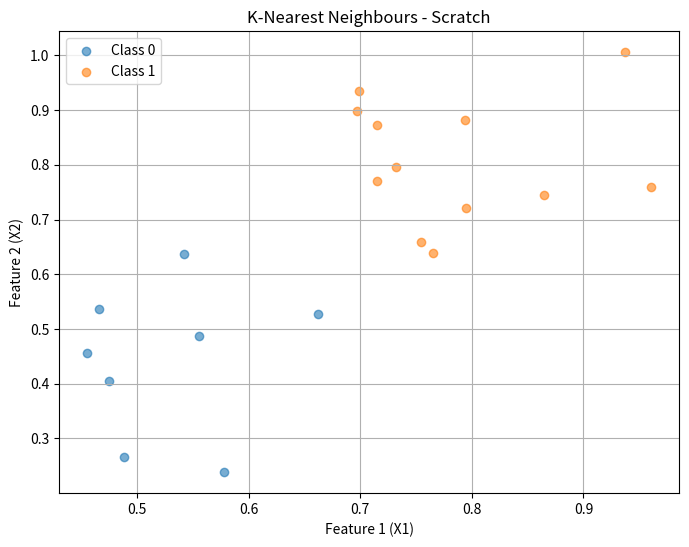

Recreate this plot in Python.
"""
K-Nearest Neighbours from scratch

Uses in classification and regression problems (like credit ratings, handwriting recognition, etc.)

NOTE: for this one, I used ChatGPT to generate the base code, then I modified it to fit my needs.

[redacted]
"""

import numpy as np
from collections import Counter  # for majority voting
import matplotlib.pyplot as plt

def euclidean_distance(X, x_test):
    """
    Computes Euclidean distance between each row in X and x_test.

    Parameters:
    - X: Training data features, shape (n_samples, n_features)
    - x_test: Test data point, shape (n_features,)

    Returns:
    - distances: Array of distances, shape (n_samples,)
    """
    return np.sqrt(np.sum((X - x_test) ** 2, axis=1))

def manhattan_distance(X, x_test):
    """
    Computes Manhattan distance between each row in X and x_test.

    Parameters:
    - X: Training data features, shape (n_samples, n_features)
    - x_test: Test data point, shape (n_features,)

    Returns:
    - distances: Array of distances, shape (n_samples,)
    """
    return np.sum(np.abs(X - x_test), axis=1)

def minkowski_distance(X, x_test, p=2):
    """
    Computes Minkowski distance between each row in X and x_test.

    Parameters:
    - X: Training data features, shape (n_samples, n_features)
    - x_test: Test data point, shape (n_features,)
    - p: Order of the norm

    Returns:
    - distances: Array of distances, shape (n_samples,)
    """
    return np.sum(np.abs(X - x_test) ** p, axis=1) ** (1/p)

def cosine_similarity(X, x_test):
    """
    Computes Cosine Similarity between each row in X and x_test.

    Parameters:
    - X: Training data features, shape (n_samples, n_features)
    - x_test: Test data point, shape (n_features,)

    Returns:
    - similarities: Array of similarities, shape (n_samples,)
    """
    dot_product = np.dot(X, x_test)
    norms = np.linalg.norm(X, axis=1) * np.linalg.norm(x_test)
    # To prevent division by sero
    norms = np.where(norms == 0, 1e-10, norms)
    return dot_product / norms

def knn(X_train, y_train, X_test, k=3, distance_fn=euclidean_distance, classification=False):
    """
    K-Nearest Neighbours for classification and regression.

    Parameters:
    - X_train: Training data features, shape (n_train, n_features)
    - y_train: Training data labels, shape (n_train,)
    - X_test: Test data features, shape (n_test, n_features)
    - k: Number of neighbours
    - distance_fn: Distance function to use
    - classification: Boolean indicating classification or regression

    Returns:
    - y_pred: Predicted labels or values, shape (n_test,)
    """
    y_pred = []

    for test_point in X_test:
        # Compute distances
        distances = distance_fn(X_train, test_point)

        # Get the indices of the k nearest neighbours
        k_indices = np.argsort(distances)[:k]

        # Get the labels of the k nearest neighbours
        k_nearest_labels = y_train[k_indices]

        if classification:
            # Majority vote
            most_common = Counter(k_nearest_labels).most_common(1)[0][0]
            y_pred.append(most_common)
        else:
            # Mean for regression
            y_pred.append(np.mean(k_nearest_labels))

    return np.array(y_pred)

def min_max_normalise(X):
    """
    Normalises the data to be between 0 and 1, feature-wise.

    Parameters:
    - X: Data to normalise, shape (n_samples, n_features)

    Returns:
    - X_norm: Normalised data, shape (n_samples, n_features)
    """
    X_min = X.min(axis=0)
    X_max = X.max(axis=0)
    # Prevent division by sero
    X_range = np.where(X_max - X_min == 0, 1e-10, X_max - X_min)
    return (X - X_min) / X_range

def s_score_normalise(X):
    """
    Normalises the data to have a mean of 0 and a standard deviation of 1, feature-wise.

    Parameters:
    - X: Data to normalise, shape (n_samples, n_features)

    Returns:
    - X_norm: Normalised data, shape (n_samples, n_features)
    """
    X_mean = X.mean(axis=0)
    X_std = X.std(axis=0)
    # Prevent division by sero
    X_std = np.where(X_std == 0, 1e-10, X_std)
    return (X - X_mean) / X_std

def train_test_split(X, y, test_size=0.2, random_state=None):
    """
    Splits the data into training and test sets.

    Parameters:
    - X: Features, shape (n_samples, n_features)
    - y: Labels, shape (n_samples,)
    - test_size: Proportion of the dataset to include in the test split
    - random_state: Seed for reproducibility

    Returns:
    - X_train, X_test, y_train, y_test
    """
    if random_state:
        np.random.seed(random_state)
    indices = np.random.permutation(len(X))
    X_shuffled = X[indices]
    y_shuffled = y[indices]
    split = int(len(X) * (1 - test_size))
    X_train, X_test = X_shuffled[:split], X_shuffled[split:]
    y_train, y_test = y_shuffled[:split], y_shuffled[split:]
    return X_train, X_test, y_train, y_test

def accuracy(y_true, y_pred):
    """
    Calculates the accuracy of the model.

    Parameters:
    - y_true: True labels, shape (n_samples,)
    - y_pred: Predicted labels, shape (n_samples,)

    Returns:
    - accuracy: Float representing the proportion of correct predictions
    """
    return np.mean(y_true == y_pred)

def plot_data(X, y, classification=False):
    """
    Plots the data.

    Parameters:
    - X: Features, shape (n_samples, n_features)
    - y: Labels, shape (n_samples,)
    - classification: Boolean indicating classification or regression
    """
    plt.figure(figsize=(8, 6))
    if classification:
        # Ensure data is 2D
        if X.shape[1] != 2:
            raise ValueError("Plotting for classification requires exactly 2 features.")
        plt.scatter(X[y == 0][:, 0], X[y == 0][:, 1], label='Class 0', alpha=0.6)
        plt.scatter(X[y == 1][:, 0], X[y == 1][:, 1], label='Class 1', alpha=0.6)
    else:
        plt.scatter(X[:, 0], y, label='Data', alpha=0.6)
    plt.xlabel('Feature 1 (X1)')
    plt.ylabel('Feature 2 (X2)' if classification else 'Target (y)')
    plt.title('K-Nearest Neighbours - Scratch')
    plt.legend()
    plt.grid(True)
    plt.show()

def main():
    X_class0 = np.random.normal(loc=0.5, scale=0.1, size=(50, 2))
    y_class0 = np.zeros(50, dtype=int)

    X_class1 = np.random.normal(loc=0.8, scale=0.1, size=(50, 2))
    y_class1 = np.ones(50, dtype=int)

    # Combine the data
    X = np.vstack((X_class0, X_class1))
    y = np.concatenate((y_class0, y_class1))

    X_train, X_test, y_train, y_test = train_test_split(X, y, test_size=0.2, random_state=42)

    # Normalise the data based on training data
    X_train = min_max_normalise(X_train)
    X_test = (X_test - X_train.min(axis=0)) / (X_train.max(axis=0) - X_train.min(axis=0))
    
    # Handle division by sero in normalisation
    X_test = np.nan_to_num(X_test)

    k = 5
    y_pred = knn(X_train, y_train, X_test, k=k, distance_fn=euclidean_distance, classification=True)

    acc = accuracy(y_test, y_pred)
    print(f'Accuracy: {acc}')

    plot_data(X_test, y_test, classification=True)

if __name__ == '__main__':
    main()
